Image classification data set "dataset" (rizky-strg/TRANSFER-LEARNING on GitHub). Class labels (3): botol, kaleng, latar.

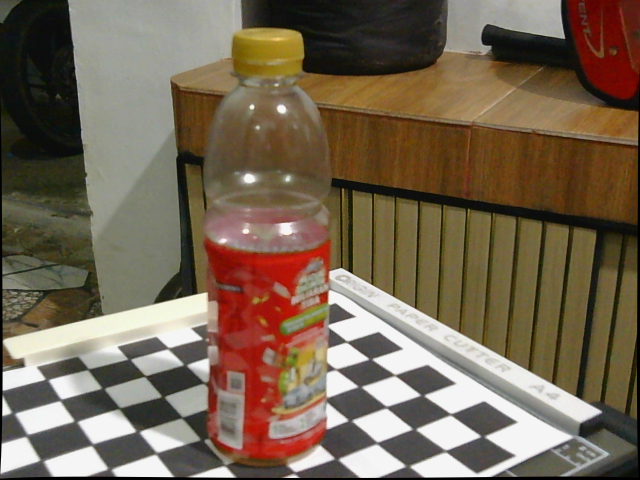
Label: botol

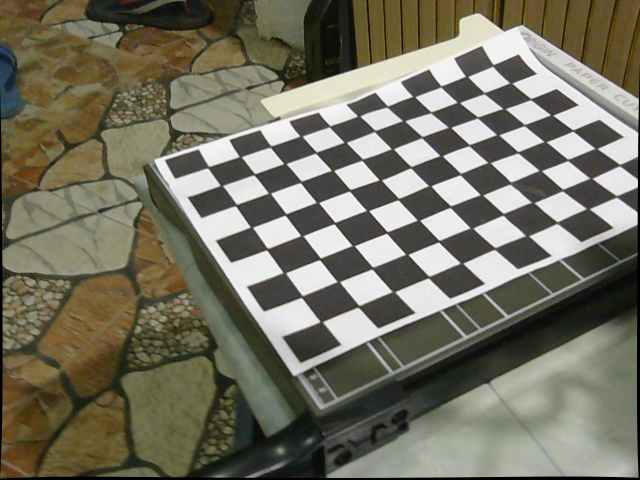
Label: latar

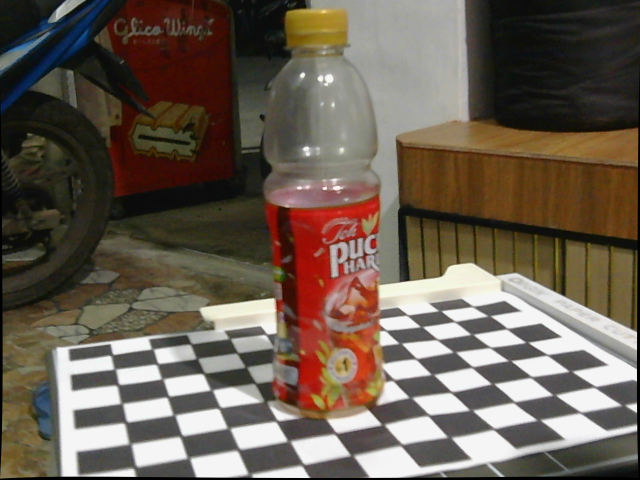
Label: botol

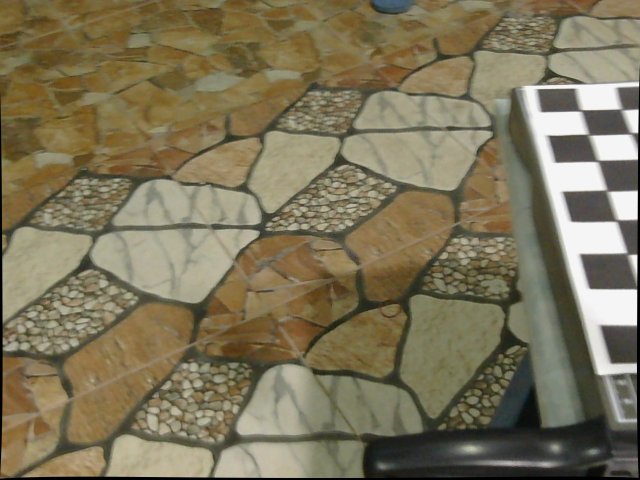
Label: latar

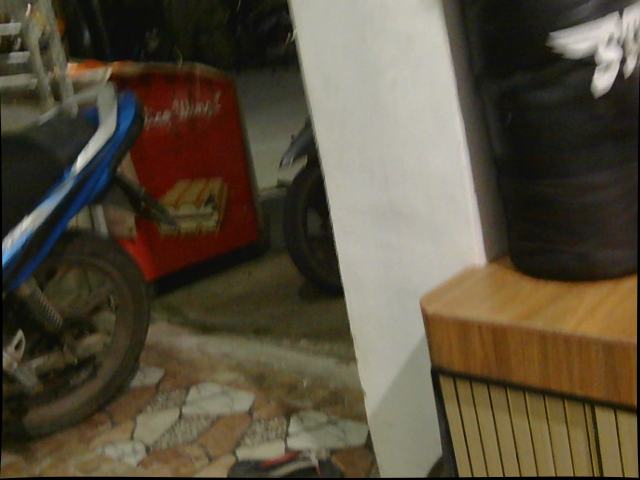
Label: latar

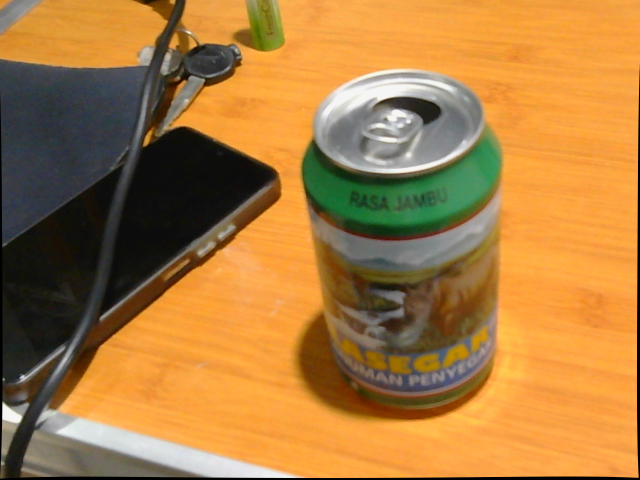
Label: kaleng
